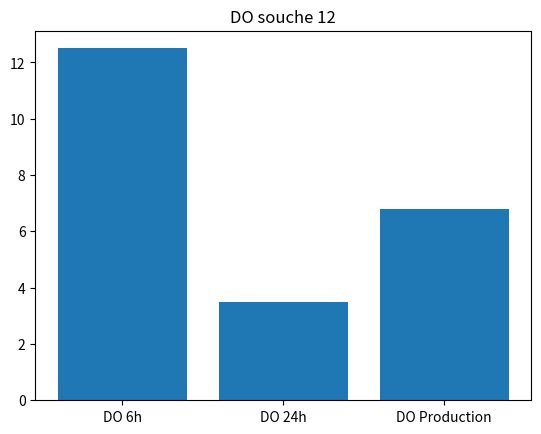

Recreate this plot in Python.
import matplotlib.pyplot as plt

def barplot(listSouche,numSouche):
    fig = plt.figure()
    plt.bar(range(3), listSouche)
    plt.xticks(range(3), ['DO 6h','DO 24h','DO Production'])
    plt.title('DO souche '+str(numSouche))
    fig.savefig('barplot.png', dpi=fig.dpi)

liste = [12.5,3.5,6.8]
barplot(liste,12)
